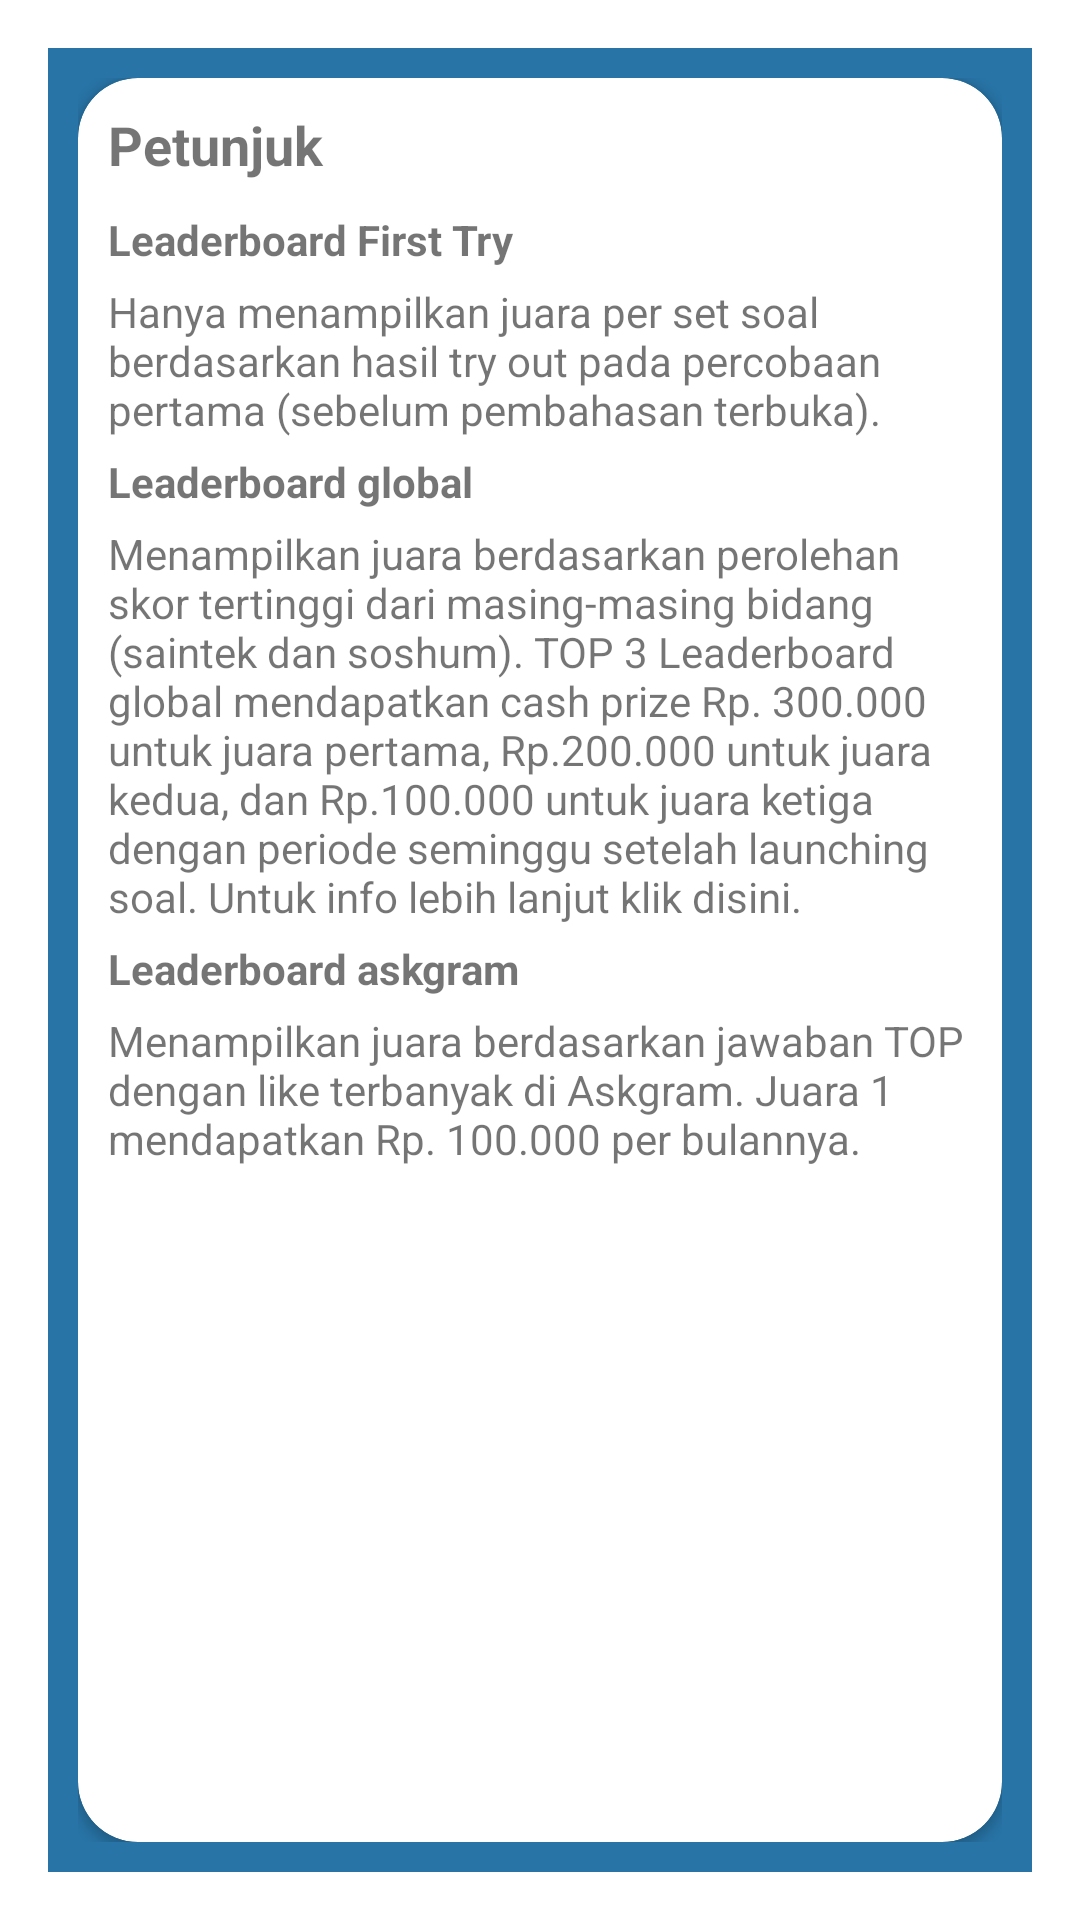

The Android layout XML behind this screen, and the referenced resources:
<!-- AndroidManifest.xml: activity theme TemaDialog -->
<!-- res/layout/activity_petunjuk_leaderboard.xml -->
<?xml version="1.0" encoding="utf-8"?>
<LinearLayout
    android:orientation="vertical"
    android:background="@color/colorPrimary"
    android:padding="10dp"
    xmlns:android="http://schemas.android.com/apk/res/android"
    xmlns:app="http://schemas.android.com/apk/res-auto"
    xmlns:tools="http://schemas.android.com/tools"
    android:layout_width="match_parent"
    android:layout_height="match_parent"
    tools:context=".activities.leaderboard.petunjuk.PetunjukLeaderboardActivity">

    <androidx.cardview.widget.CardView
        app:cardCornerRadius="20dp"
        android:layout_width="match_parent"
        android:layout_height="match_parent">

        <ScrollView
            android:layout_width="match_parent"
            android:layout_height="match_parent">

            <LinearLayout
                android:padding="10dp"
                android:orientation="vertical"
                android:layout_width="match_parent"
                android:layout_height="match_parent">

                <TextView
                    android:textSize="18dp"
                    android:textStyle="bold"
                    android:text="@string/petunjuk"
                    android:layout_width="match_parent"
                    android:layout_height="wrap_content">
                </TextView>
                <View
                    android:layout_width="match_parent"
                    android:layout_height="10dp"></View>
                <TextView
                    android:textStyle="bold"
                    android:text="@string/leaderboard_first_try"
                    android:layout_width="match_parent"
                    android:layout_height="wrap_content">
                </TextView>
                <View
                    android:layout_width="match_parent"
                    android:layout_height="5dp"></View>
                <TextView
                    android:text="@string/petunjuk_1"
                    android:layout_width="match_parent"
                    android:layout_height="wrap_content">
                </TextView>


                <View
                    android:layout_width="match_parent"
                    android:layout_height="5dp"></View>
                <TextView
                    android:textStyle="bold"
                    android:text="@string/leaderboard_global"
                    android:layout_width="match_parent"
                    android:layout_height="wrap_content">
                </TextView>
                <View
                    android:layout_width="match_parent"
                    android:layout_height="5dp"></View>
                <TextView
                    android:text="@string/petunjuk_2"
                    android:layout_width="match_parent"
                    android:layout_height="wrap_content">
                </TextView>




                <View
                    android:layout_width="match_parent"
                    android:layout_height="5dp"></View>
                <TextView
                    android:textStyle="bold"
                    android:text="@string/leaderboard_askgram"
                    android:layout_width="match_parent"
                    android:layout_height="wrap_content">
                </TextView>
                <View
                    android:layout_width="match_parent"
                    android:layout_height="5dp"></View>
                <TextView
                    android:text="@string/petunjuk_3"
                    android:layout_width="match_parent"
                    android:layout_height="wrap_content">
                </TextView>
                <View
                    android:layout_width="match_parent"
                    android:layout_height="10dp"></View>

                <Button
                    android:layout_gravity="end"
                    android:paddingRight="20dp"
                    android:paddingLeft="20dp"
                    android:textColor="@color/putih"
                    android:background="@drawable/rounded_opsi_orange_button"
                    android:text="@string/saya_mengerti"
                    android:id="@+id/btn_tutup"
                    android:layout_width="wrap_content"
                    android:layout_height="wrap_content">

                </Button>

            </LinearLayout>

        </ScrollView>



    </androidx.cardview.widget.CardView>

</LinearLayout>
<!-- resources referenced by this layout -->
<resources>
  <color name="colorPrimary">#2874A6</color>
  <color name="putih">#FFFFFF</color>
  <string name="leaderboard_askgram" translatable="false">Leaderboard askgram</string>
  <string name="leaderboard_first_try" translatable="false">Leaderboard First Try</string>
  <string name="leaderboard_global" translatable="false">Leaderboard global</string>
  <string name="petunjuk" translatable="false">Petunjuk</string>
  <string name="petunjuk_1" translatable="false">Hanya menampilkan juara per set soal berdasarkan hasil try out pada percobaan pertama (sebelum pembahasan terbuka).</string>
  <string name="petunjuk_2" translatable="false">Menampilkan juara berdasarkan perolehan skor tertinggi dari masing-masing bidang (saintek dan soshum). TOP 3 Leaderboard global mendapatkan cash prize Rp. 300.000 untuk juara pertama, Rp.200.000 untuk juara kedua, dan Rp.100.000 untuk juara ketiga dengan periode seminggu setelah launching soal. Untuk info lebih lanjut klik disini.</string>
  <string name="petunjuk_3" translatable="false">Menampilkan juara berdasarkan jawaban TOP dengan like terbanyak di Askgram. Juara 1 mendapatkan Rp. 100.000 per bulannya.</string>
  <string name="saya_mengerti" translatable="false">Saya mengerti</string>
  <style name="TemaDialog" parent="Theme.AppCompat.Light.Dialog">
          <item name="windowNoTitle">true</item>
          <item name="android:windowMinWidthMajor">80%</item>
          <item name="android:windowMinWidthMinor">80%</item>
      </style>
</resources>
